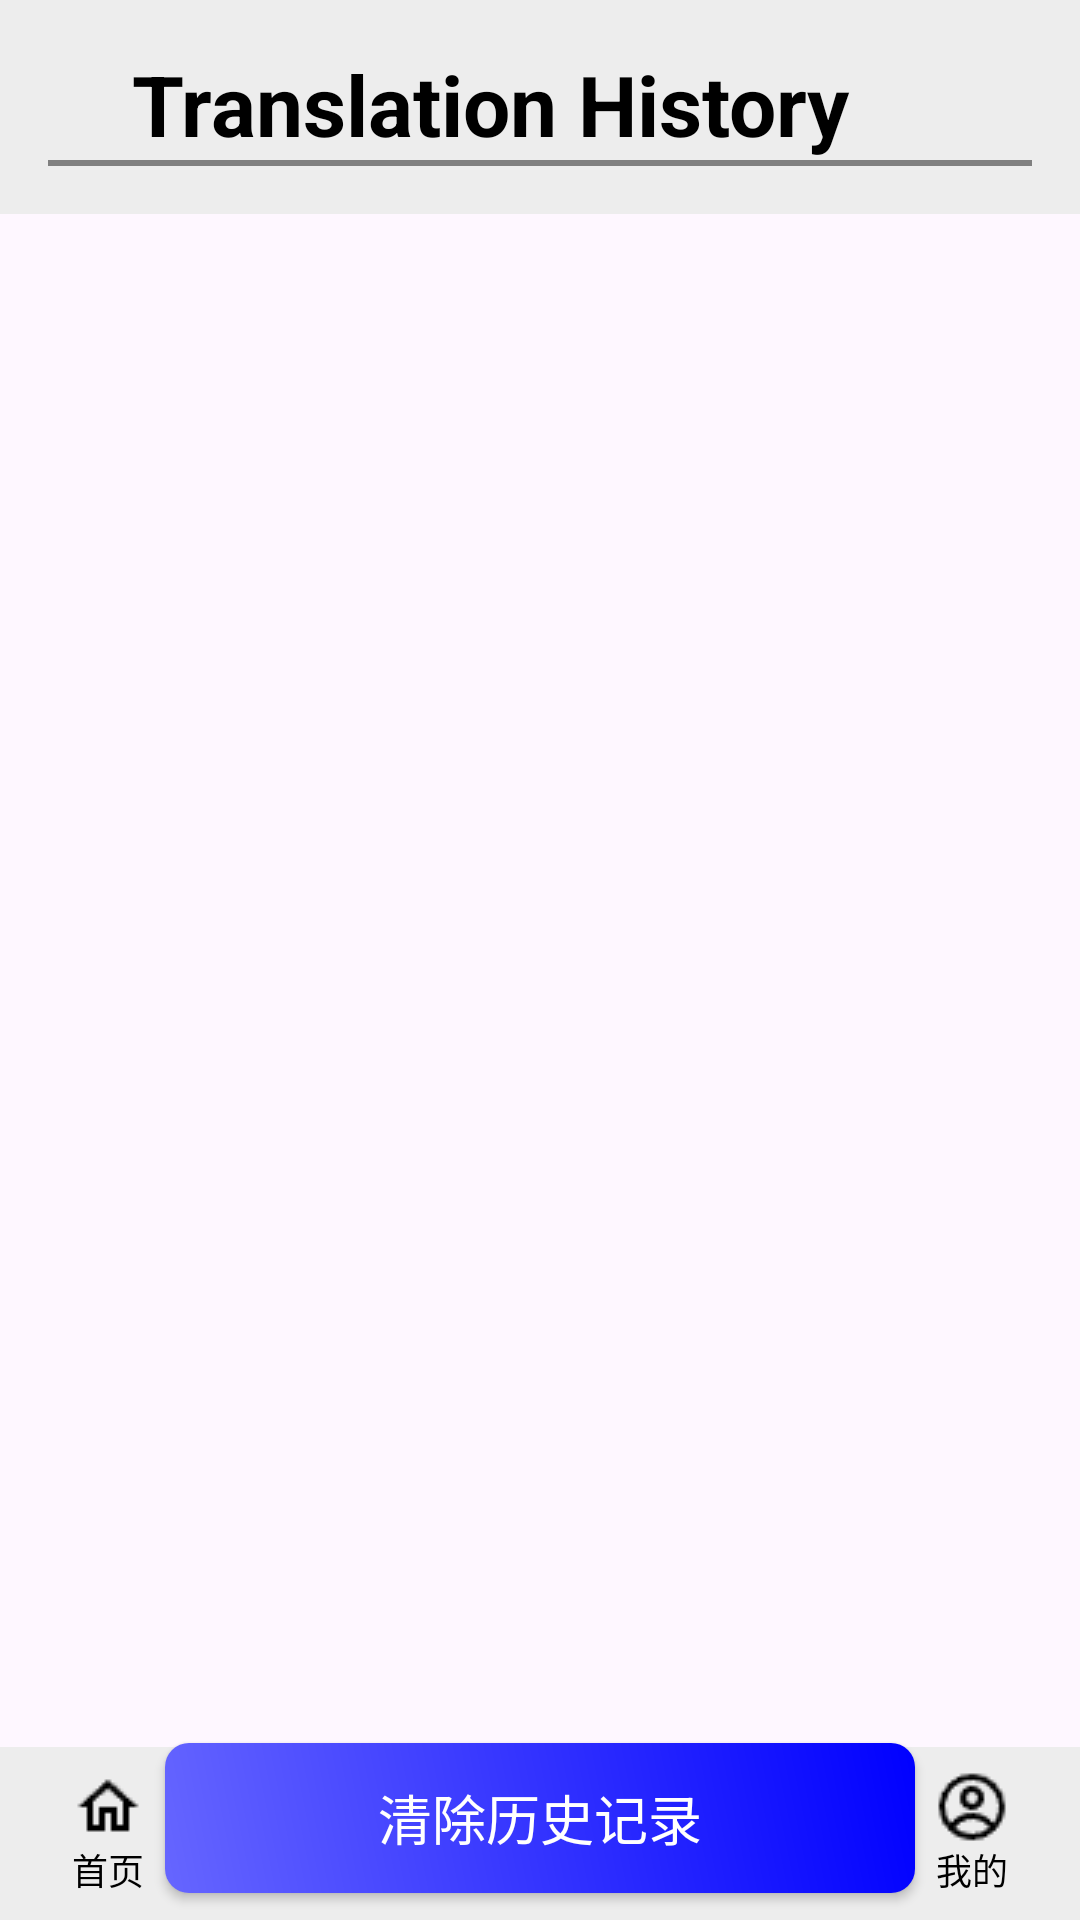

Write the Android layout XML for this screen, with the resource values it uses.
<!-- AndroidManifest.xml: application theme Theme.Translation -->
<!-- res/layout/search_history.xml -->
<?xml version="1.0" encoding="utf-8"?>
<RelativeLayout xmlns:android="http://schemas.android.com/apk/res/android"
    xmlns:app="http://schemas.android.com/apk/res-auto"
    android:layout_width="match_parent"
    android:layout_height="match_parent">

        
        <LinearLayout
            android:layout_width="match_parent"
            android:layout_height="wrap_content"
            android:background="#ededed"
            android:orientation="horizontal"
            android:padding="16dp"
            android:gravity="center_vertical|center_horizontal">
    </LinearLayout>
    
    <LinearLayout
        android:layout_width="match_parent"
        android:layout_height="wrap_content"
        android:orientation="vertical"
        android:background="#ededed"
        android:padding="16dp">

        
        <TextView
            android:layout_width="match_parent"
            android:layout_height="wrap_content"
            android:gravity="left"
            android:text="    Translation History"
            android:textColor="#000000"
            android:textSize="28sp"
            android:lineSpacingMultiplier="1.2"
            android:textStyle="bold" />

        <View
            android:id="@+id/divider"
            android:layout_width="match_parent"
            android:layout_height="2dp"
            android:background="#808080" />
    </LinearLayout>

    
    <ListView
        android:id="@+id/list_search_history"
        android:layout_width="match_parent"
        android:layout_height="468dp"
        android:layout_marginTop="63dp"
        android:divider="@color/listDividerColor"
        android:dividerHeight="1dp"
        android:padding="16dp" />

    
    <android.widget.Button
        android:id="@+id/btn_clear_history"
        android:layout_width="250dp"
        android:layout_height="50dp"
        android:text="清除历史记录"
        android:layout_centerHorizontal="true"
        android:layout_marginTop="50dp"
        android:textColor="@color/white"
        android:textSize="18sp"
        android:background="@drawable/button_background"
        android:layout_below="@id/list_search_history" />

        
    <LinearLayout
        android:id="@+id/bottom_navigation"
        android:layout_width="match_parent"
        android:layout_height="wrap_content"
        android:layout_alignParentBottom="true"
        android:background="#ededed"
        android:orientation="horizontal"
        android:paddingVertical="8dp">

        
        <LinearLayout
            android:id="@+id/home_button"
            android:layout_width="0dp"
            android:layout_height="wrap_content"
            android:layout_weight="1"
            android:gravity="center"
            android:orientation="vertical">

            <ImageView
                android:layout_width="wrap_content"
                android:layout_height="wrap_content"
                android:src="@drawable/ic_home_black_24dp" />

            <TextView
                android:layout_width="wrap_content"
                android:layout_height="wrap_content"
                android:text="首页"
                android:textColor="#000000"
                android:textSize="12sp" />
        </LinearLayout>

        
        <LinearLayout
            android:id="@+id/voice_button"
            android:layout_width="0dp"
            android:layout_height="wrap_content"
            android:layout_weight="1"
            android:gravity="center"
            android:orientation="vertical">

            <ImageView
                android:layout_width="wrap_content"
                android:layout_height="wrap_content"
                android:src="@drawable/ic_mic_black_24dp" />

            <TextView
                android:layout_width="wrap_content"
                android:layout_height="wrap_content"
                android:text="语音"
                android:textColor="#000000"
                android:textSize="12sp" />
        </LinearLayout>

        
        <LinearLayout
            android:id="@+id/camera_button"
            android:layout_width="0dp"
            android:layout_height="wrap_content"
            android:layout_weight="1"
            android:gravity="center"
            android:orientation="vertical">

            <ImageView
                android:layout_width="wrap_content"
                android:layout_height="wrap_content"
                android:src="@drawable/ic_camera_alt_black_24dp" />

            <TextView
                android:layout_width="wrap_content"
                android:layout_height="wrap_content"
                android:text="拍照"
                android:textColor="#000000"
                android:textSize="12sp" />
        </LinearLayout>

        
        <LinearLayout
            android:id="@+id/history_button"
            android:layout_width="0dp"
            android:layout_height="wrap_content"
            android:layout_weight="1"
            android:gravity="center"
            android:orientation="vertical">

            <ImageView
                android:layout_width="wrap_content"
                android:layout_height="wrap_content"
                android:src="@drawable/ic_history_blue_24dp" />

            <TextView
                android:layout_width="wrap_content"
                android:layout_height="wrap_content"
                android:text="历史"
                android:textColor="#0044cc"
                android:textSize="12sp" />
        </LinearLayout>

        
        <LinearLayout
            android:id="@+id/my_button"
            android:layout_width="0dp"
            android:layout_height="wrap_content"
            android:layout_weight="1"
            android:gravity="center"
            android:orientation="vertical">

            <ImageView
                android:layout_width="wrap_content"
                android:layout_height="wrap_content"
                android:src="@drawable/ic_person_black_24dp" />

            <TextView
                android:layout_width="wrap_content"
                android:layout_height="wrap_content"
                android:text="我的"
                android:textColor="#000000"
                android:textSize="12sp" />
        </LinearLayout>
    </LinearLayout>


</RelativeLayout>
<!-- resources referenced by this layout -->
<resources>
  <color name="listDividerColor">#E0E0E0</color>
  <color name="white">#FFFFFFFF</color>
  <!-- drawable button_background (drawable) -->
  <?xml version="1.0" encoding="utf-8"?>
  <shape xmlns:android="http://schemas.android.com/apk/res/android">
      <gradient
          android:angle="45"
          android:centerColor="#3333FF"
          android:endColor="#0000FF"
          android:startColor="#6666FF"
          android:type="linear" />
      <corners
          android:radius="8dp" />
      
      <size
          android:width="300dp"
          android:height="48dp" />
  </shape>
  <!-- drawable ic_camera_alt_black_24dp: png bitmap (drawable, 376 bytes) -->
  <!-- drawable ic_history_blue_24dp: png bitmap (drawable, 422 bytes) -->
  <!-- drawable ic_home_black_24dp: png bitmap (drawable, 296 bytes) -->
  <!-- drawable ic_mic_black_24dp: png bitmap (drawable, 316 bytes) -->
  <!-- drawable ic_person_black_24dp: png bitmap (drawable, 510 bytes) -->
  <style name="Theme.Translation" parent="Base.Theme.Translation" />
  <style name="Base.Theme.Translation" parent="Theme.Material3.DayNight.NoActionBar">
          
          
  
          
      </style>
</resources>
